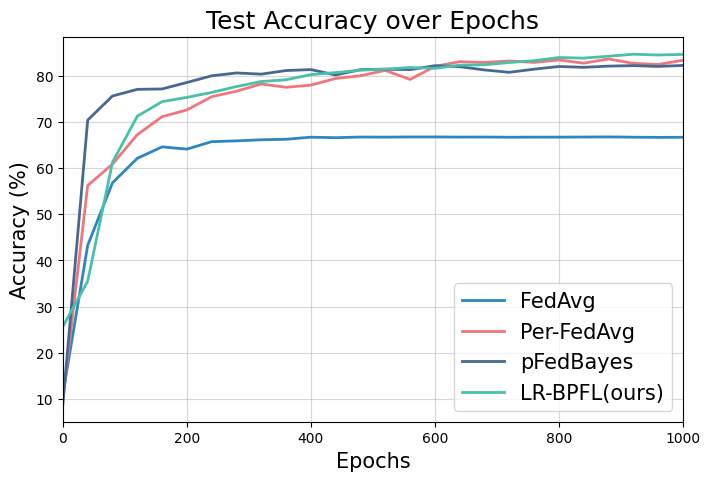

Write the Python code that produced this figure.
import matplotlib.pyplot as plt
import numpy as np
plt.rcParams["font.family"] = "Times New Roman"


x = np.arange(0, 1001, 40)
y_2M = [[25.66, 35.50, 61.3, 71.27, 74.43, 75.35, 76.42, 77.7, 78.79,79.17, 80.29, 80.73, 81.24, 81.48, 81.83, 81.65, 82.34,
         82.42, 82.92, 83.3, 84.00, 83.87, 84.27, 84.71, 84.54, 84.67 ],
        [8.81, 70.43, 75.65, 77.09, 77.18, 78.58, 80.03, 80.65, 80.39, 81.17, 81.38, 80.2, 81.38, 81.46, 81.37, 82.22, 82.01,
         81.3, 80.79, 81.47, 82.05, 81.87, 82.13, 82.24, 82.06, 82.28],
        [10.99, 43.27, 56.83, 62.13, 64.62, 64.13, 65.75, 65.92, 66.16, 66.27, 66.72, 66.611, 66.75, 66.73, 66.77, 66.77,
         66.74, 66.75, 66.71, 66.73, 66.73, 66.75, 66.78, 66.72, 66.68, 66.7],
        [9.95, 56.23, 60.88, 67.25, 71.16, 72.63, 75.5, 76.69, 78.26, 77.54, 78.01, 79.45, 80.04, 81.2, 79.24, 82.06, 83.1,
         82.92, 83.25, 82.93, 83.46, 82.77, 83.68, 82.73, 82.48, 83.4]]
y_5M = [[14.24, 30.08, 41.07, 48.03, 50.74, 55.23, 59.59, 63.44, 66.06, 67.5, 67.66, 68.34, 68.3, 68.67, 69.55, 70.14, 70.56,
         70.75, 71.44, 71.68, 71.82, 71.98, 72.12, 72.32, 72.29, 72.41],
        [8.13, 46.46, 52.55, 55.64, 57.14, 59.85, 61.32, 61.93, 61.81, 63.29, 64.39, 63.1, 64.83, 65.4, 65.68, 66.41, 66.92,
         67.8, 67.92, 68.24, 68.58, 69.12, 69.07, 69.24, 69.54, 69.33],
        [9.95, 42.58, 57.47, 62.11, 63.14, 65.8, 67.17, 65.88, 67.26, 68.12, 67.98, 68.4, 68.45, 68.51, 68.5, 68.61, 68.66,
         68.61, 68.6, 68.58, 68.63, 68.62, 68.62, 68.62, 68.63, 68.64],
        [9.95, 29.19, 39.81, 44.94, 49.82, 53.65, 58.92, 58.39, 60.46, 63.26, 65.36, 66.26, 67.07, 67.88, 68.67, 68.21, 69.56,
         70.39, 70.59, 69.13, 69.66, 69.34, 68.93, 68.34, 68.79, 68.9]
        ]

# Plot the simulated Test_acc graph
plt.figure(figsize=(8, 5))
plt.plot(x, y_2M[2], label="FedAvg", color="#2E86C1", linewidth=2)
plt.plot(x, y_2M[3], label="Per-FedAvg", color="#EF767A", linewidth=2)
plt.plot(x, y_2M[1], label="pFedBayes", color="#456990", linewidth=2)
plt.plot(x, y_2M[0], label="LR-BPFL(ours)", color="#48C0AA", linewidth=2)

plt.xlabel("Epochs", size=15)
plt.ylabel("Accuracy (%)", size=15)
plt.title("Test Accuracy over Epochs", size=18)

plt.xticks(size=10)
plt.yticks(size=10)

plt.xlim(0, 1000)

plt.legend(fontsize=15, loc='lower right')
plt.grid(True, alpha=0.5)
plt.show()
